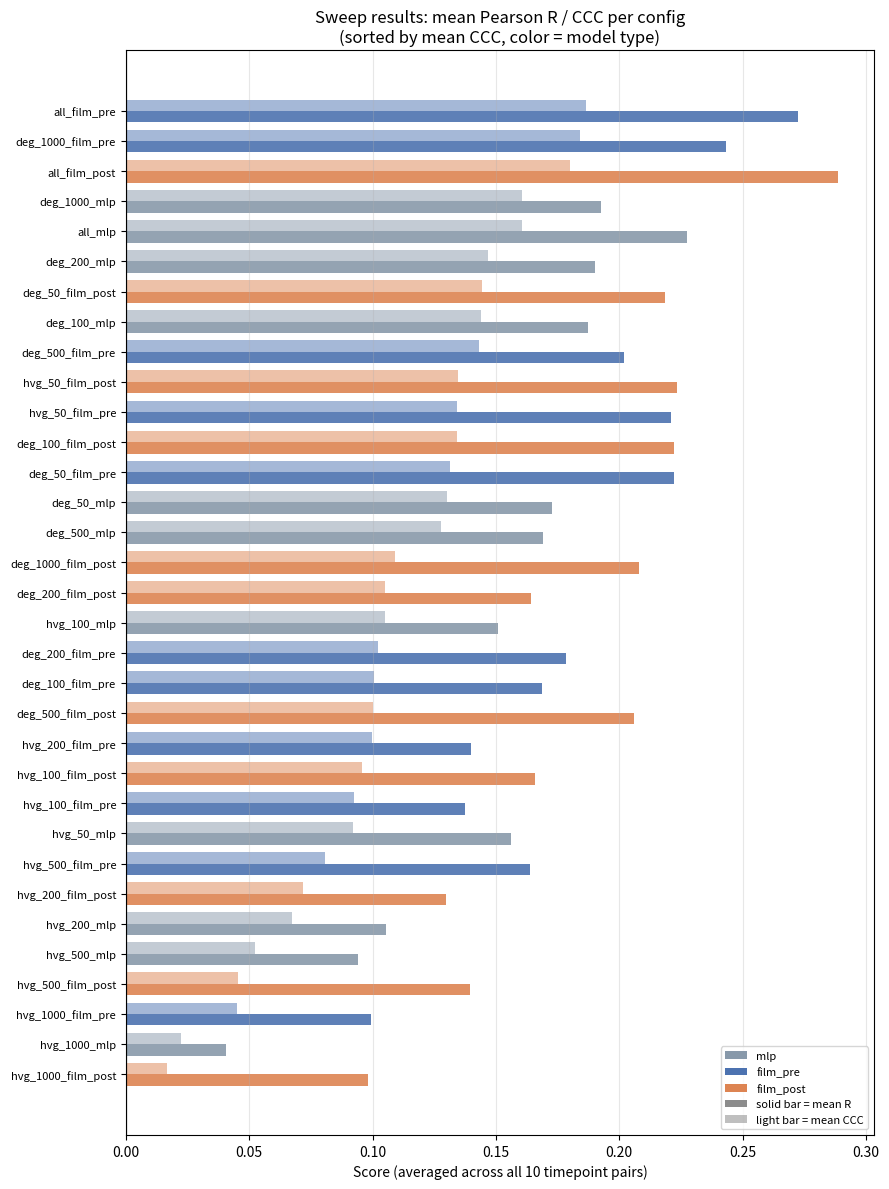

Recreate this plot in Python. (Note: this script raises an exception after producing the figure.)
"""
Visualize the gene_strategy x n_genes x model sweep results.

Produces a horizontal bar chart of mean Pearson R and mean CCC
(averaged across all 10 timepoint pairs) for every config in the sweep,
sorted best-to-worst, color-coded by model type.

Just edit the `results` dict below if you re-run the sweep and want
fresh numbers -- pull the mean_r / ccc values straight out of each
run's `joint_results_summary.csv` (or the log's FINAL section).
"""

import matplotlib.pyplot as plt
import numpy as np

# name -> list of (mean_r, ccc) for the 10 timepoint pairs, in log order:
# t0-t2, t0-t4, t2-t6, t0-t6, t4-t60, t6-t60, t0-t60, t60-t180, t6-t180, t0-t180
results = {
    "deg_50_mlp":        [(0.1453,0.0802),(0.0018,0.0090),(0.1017,0.0920),(0.1990,0.1360),(0.1734,0.1244),(0.2498,0.2143),(0.1314,0.0895),(0.2353,0.1968),(0.1703,0.1419),(0.3191,0.2173)],
    "deg_50_film_pre":   [(0.0796,0.0473),(-0.0064,-0.0038),(0.2261,0.1833),(0.2670,0.1397),(0.2079,0.1078),(0.1971,0.1231),(0.2573,0.1031),(0.2442,0.1975),(0.3150,0.2133),(0.4357,0.2031)],
    "deg_50_film_post":  [(0.1735,0.1345),(0.0454,0.0321),(0.2411,0.2093),(0.2085,0.1173),(0.2005,0.1346),(0.2511,0.1672),(0.0846,0.0522),(0.2561,0.1554),(0.3109,0.2026),(0.4120,0.2371)],
    "deg_100_mlp":       [(0.2422,0.1495),(0.0416,0.0331),(0.2332,0.2109),(0.2351,0.1738),(0.1817,0.1483),(0.1028,0.0930),(0.2159,0.1578),(0.2898,0.2315),(0.1815,0.1332),(0.1491,0.1078)],
    "deg_100_film_pre":  [(0.1345,0.0656),(0.0902,0.0558),(0.2151,0.1825),(0.0772,0.0487),(0.3114,0.1579),(0.2039,0.1293),(0.2238,0.0946),(0.2074,0.1451),(0.1377,0.0840),(0.0843,0.0421)],
    "deg_100_film_post": [(0.1505,0.0997),(0.0709,0.0456),(0.2434,0.1984),(0.2313,0.1472),(0.2359,0.1337),(0.2341,0.1530),(0.2600,0.1230),(0.2617,0.1439),(0.3031,0.1715),(0.2330,0.1249)],
    "deg_200_mlp":       [(0.1849,0.1435),(0.0290,0.0270),(0.1920,0.1753),(0.2606,0.2030),(0.1835,0.1533),(0.1515,0.1308),(0.0673,0.0531),(0.2996,0.2312),(0.1480,0.1141),(0.3839,0.2373)],
    "deg_200_film_pre":  [(0.1274,0.0531),(0.0493,0.0311),(0.1507,0.1151),(0.1551,0.0733),(0.2103,0.1024),(0.2003,0.1365),(0.1416,0.0674),(0.2467,0.1669),(0.2175,0.1333),(0.2861,0.1425)],
    "deg_200_film_post": [(0.0781,0.0470),(0.0867,0.0499),(0.1869,0.1608),(0.2499,0.1389),(0.2023,0.1345),(0.1655,0.1153),(0.1677,0.0867),(0.1346,0.0976),(0.1352,0.0801),(0.2370,0.1386)],
    "deg_500_mlp":       [(0.1966,0.0916),(-0.0193,-0.0007),(0.1849,0.1537),(0.1994,0.1501),(0.0913,0.0823),(0.1377,0.1189),(0.1699,0.1500),(0.3283,0.2475),(0.1381,0.1029),(0.2653,0.1811)],
    "deg_500_film_pre":  [(0.0815,0.0616),(0.0577,0.0361),(0.2345,0.1807),(0.2884,0.1859),(0.3430,0.2421),(0.2024,0.1479),(0.2165,0.1413),(0.2276,0.1794),(0.1531,0.1182),(0.2136,0.1372)],
    "deg_500_film_post": [(0.1824,0.0699),(0.0818,0.0388),(0.1545,0.1026),(0.2131,0.1079),(0.1293,0.0636),(0.1883,0.1051),(0.1668,0.0705),(0.3443,0.1761),(0.2282,0.1274),(0.3696,0.1409)],
    "deg_1000_mlp":       [(0.0870,0.0669),(0.0563,0.0465),(0.1791,0.1619),(0.2267,0.2001),(0.1426,0.1260),(0.1965,0.1684),(0.2169,0.1877),(0.3535,0.2883),(0.1555,0.1256),(0.3109,0.2358)],
    "deg_1000_film_pre":  [(0.1195,0.0863),(0.0497,0.0442),(0.2547,0.2304),(0.2627,0.1580),(0.2578,0.1951),(0.2718,0.2166),(0.3610,0.2490),(0.3581,0.2943),(0.2487,0.1928),(0.2500,0.1745)],
    "deg_1000_film_post": [(0.1859,0.0667),(0.0345,0.0256),(0.2059,0.1341),(0.1868,0.1104),(0.2374,0.1058),(0.2212,0.1340),(0.2095,0.1103),(0.3390,0.1835),(0.2313,0.1267),(0.2302,0.0941)],
    "all_mlp":       [(0.2000,0.1300),(0.0473,0.0387),(0.2501,0.1801),(0.2300,0.1483),(0.1747,0.1169),(0.1684,0.1358),(0.2915,0.2008),(0.3450,0.2515),(0.2225,0.1696),(0.3451,0.2335)],
    "all_film_pre":  [(0.2031,0.0963),(0.1570,0.1075),(0.3220,0.2470),(0.2033,0.1252),(0.2452,0.1947),(0.1500,0.1137),(0.3175,0.2114),(0.4043,0.2793),(0.3171,0.2383),(0.4059,0.2535)],
    "all_film_post": [(0.2367,0.1195),(0.1295,0.0769),(0.2446,0.1577),(0.3048,0.1519),(0.2389,0.1576),(0.1913,0.1351),(0.4000,0.2504),(0.3973,0.2919),(0.4109,0.2678),(0.3342,0.1934)],
    "hvg_50_mlp":        [(0.1110,0.0534),(0.0165,0.0081),(0.1053,0.0662),(0.0629,0.0531),(0.2260,0.1419),(0.1880,0.1216),(0.1342,0.0859),(0.2633,0.1436),(0.2660,0.1501),(0.1868,0.0973)],
    "hvg_50_film_pre":   [(0.0912,0.0678),(0.1158,0.0866),(0.1485,0.0948),(0.2255,0.1711),(0.3785,0.2071),(0.2952,0.1768),(0.1666,0.1150),(0.2747,0.1410),(0.2485,0.1246),(0.2647,0.1568)],
    "hvg_50_film_post":  [(0.1567,0.0980),(0.1037,0.0661),(0.2236,0.1297),(0.2018,0.1148),(0.3774,0.2436),(0.2354,0.1455),(0.2025,0.1401),(0.2215,0.1080),(0.2963,0.1555),(0.2146,0.1438)],
    "hvg_100_mlp":       [(0.0461,0.0316),(0.1428,0.1052),(0.1150,0.0803),(0.0335,0.0262),(0.2031,0.1608),(0.2072,0.1429),(0.1953,0.1437),(0.2340,0.1574),(0.1836,0.1069),(0.1482,0.0941)],
    "hvg_100_film_pre":  [(0.0031,-0.0000),(0.0517,0.0271),(0.1132,0.0533),(0.0799,0.0486),(0.1568,0.1110),(0.2528,0.1796),(0.1773,0.1140),(0.1392,0.1043),(0.2269,0.1632),(0.1723,0.1225)],
    "hvg_100_film_post": [(0.1277,0.0862),(0.1286,0.0852),(0.0842,0.0669),(0.0907,0.0617),(0.1926,0.1222),(0.2332,0.1254),(0.2001,0.1092),(0.2393,0.1383),(0.2240,0.0955),(0.1386,0.0658)],
    "hvg_200_mlp":       [(-0.0235,-0.0127),(0.0947,0.0568),(0.0346,0.0216),(0.0637,0.0464),(0.2688,0.1702),(0.1565,0.1239),(0.1262,0.0754),(0.1225,0.0684),(0.1119,0.0697),(0.1006,0.0537)],
    "hvg_200_film_pre":  [(0.0168,0.0085),(0.1359,0.0985),(0.1052,0.0778),(0.0913,0.0611),(0.2544,0.1705),(0.1278,0.0962),(0.1885,0.1351),(0.1623,0.1259),(0.1253,0.0889),(0.1919,0.1333)],
    "hvg_200_film_post": [(0.0622,0.0491),(0.0809,0.0606),(0.0657,0.0404),(0.0877,0.0563),(0.2887,0.1514),(0.1574,0.0883),(0.2127,0.0997),(0.1266,0.0678),(0.1104,0.0536),(0.1038,0.0513)],
    "hvg_500_mlp":       [(-0.0079,-0.0088),(0.0643,0.0420),(0.0551,0.0360),(0.0054,-0.0087),(0.1876,0.1046),(0.1246,0.0904),(0.1426,0.0865),(0.2016,0.0970),(0.0657,0.0395),(0.1018,0.0456)],
    "hvg_500_film_pre":  [(0.1093,0.0741),(0.0349,0.0081),(0.1316,0.0630),(0.0278,0.0131),(0.2535,0.1253),(0.1038,0.0524),(0.2314,0.1320),(0.2914,0.1725),(0.1130,0.0504),(0.3406,0.1148)],
    "hvg_500_film_post": [(0.0114,0.0016),(0.0363,0.0156),(0.0756,0.0312),(0.0205,0.0052),(0.2660,0.1267),(0.0903,0.0392),(0.1971,0.0631),(0.3151,0.0743),(0.0938,0.0238),(0.2869,0.0731)],
    "hvg_1000_mlp":       [(-0.0013,0.0030),(-0.0082,-0.0052),(0.0426,0.0336),(-0.0802,-0.0581),(0.0822,0.0478),(0.1082,0.0546),(0.0367,0.0204),(0.1897,0.1116),(0.0381,0.0186),(-0.0023,-0.0027)],
    "hvg_1000_film_pre":  [(0.0592,0.0128),(0.1109,0.0368),(0.0707,0.0179),(-0.0752,-0.0199),(0.2370,0.1340),(0.1526,0.0749),(0.0589,0.0231),(0.2300,0.1091),(0.0709,0.0266),(0.0781,0.0337)],
    "hvg_1000_film_post": [(0.0768,0.0265),(-0.0274,-0.0052),(0.0925,0.0229),(-0.0274,-0.0063),(0.2220,0.0298),(0.1822,0.0336),(0.1637,0.0225),(0.0544,0.0071),(0.0935,0.0145),(0.1508,0.0217)],
}

def model_of(name):
    if "film_pre" in name: return "film_pre"
    if "film_post" in name: return "film_post"
    return "mlp"

colors = {"mlp": "#8899aa", "film_pre": "#4C72B0", "film_post": "#DD8452"}

# compute averages
names, avg_r, avg_ccc, cols = [], [], [], []
for name, vals in results.items():
    rs = [v[0] for v in vals]
    ccs = [v[1] for v in vals]
    names.append(name)
    avg_r.append(np.mean(rs))
    avg_ccc.append(np.mean(ccs))
    cols.append(colors[model_of(name)])

# sort by avg ccc descending
order = np.argsort(avg_ccc)[::-1]
names = [names[i] for i in order]
avg_r = [avg_r[i] for i in order]
avg_ccc = [avg_ccc[i] for i in order]
cols = [cols[i] for i in order]

fig, ax = plt.subplots(figsize=(9, 12))
y = np.arange(len(names))
bar_h = 0.38

ax.barh(y + bar_h/2, avg_r, height=bar_h, color=cols, alpha=0.9, label="mean Pearson R")
ax.barh(y - bar_h/2, avg_ccc, height=bar_h, color=cols, alpha=0.5, label="mean CCC")

ax.set_yticks(y)
ax.set_yticklabels(names, fontsize=8)
ax.invert_yaxis()
ax.set_xlabel("Score (averaged across all 10 timepoint pairs)")
ax.set_title("Sweep results: mean Pearson R / CCC per config\n(sorted by mean CCC, color = model type)")
ax.axvline(0, color="black", linewidth=0.8)
ax.grid(axis="x", alpha=0.3)

from matplotlib.patches import Patch
legend_elems = [
    Patch(facecolor=colors["mlp"], label="mlp"),
    Patch(facecolor=colors["film_pre"], label="film_pre"),
    Patch(facecolor=colors["film_post"], label="film_post"),
    Patch(facecolor="gray", alpha=0.9, label="solid bar = mean R"),
    Patch(facecolor="gray", alpha=0.5, label="light bar = mean CCC"),
]
ax.legend(handles=legend_elems, loc="lower right", fontsize=8)

plt.tight_layout()
plt.savefig("/sweep_results.png", dpi=150)
print("Saved to /sweep_results.png")
